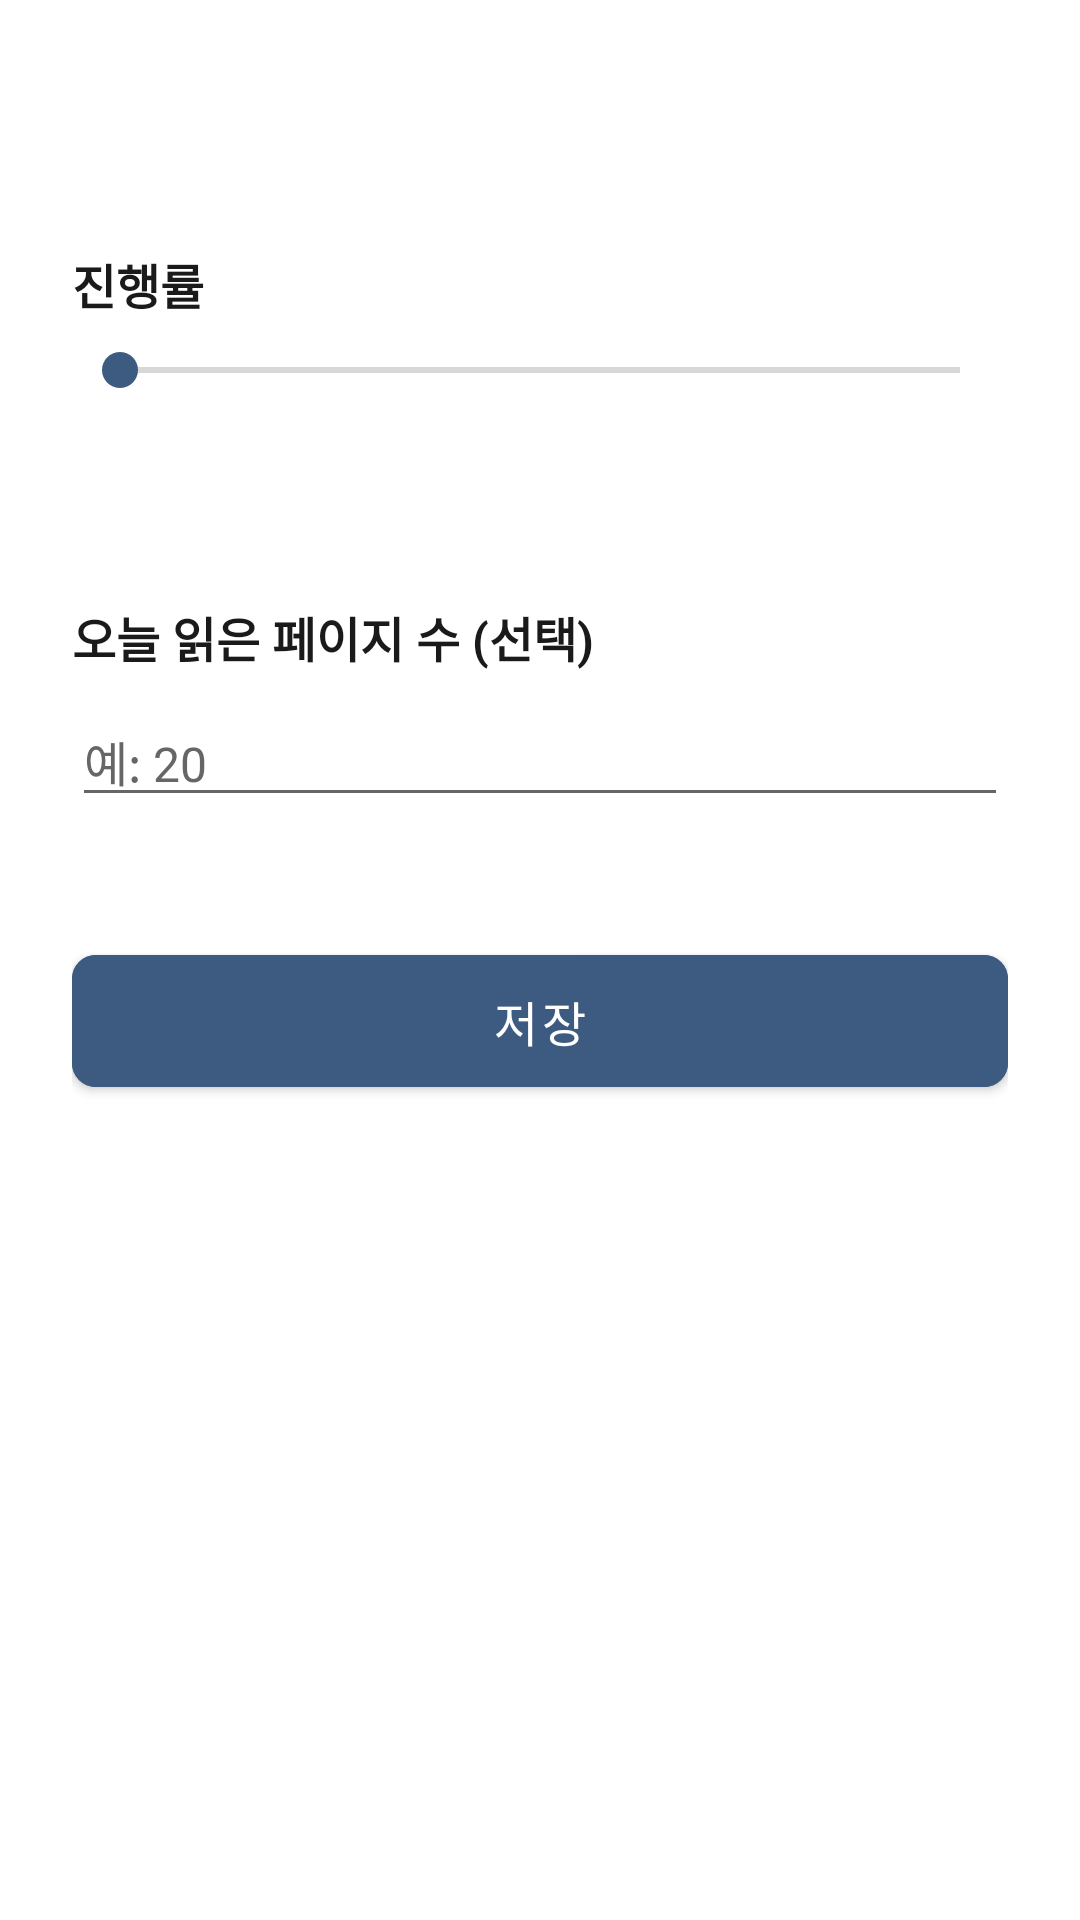

Android layout source for this screen:
<!-- AndroidManifest.xml: application theme Theme.Booknook -->
<!-- res/layout/activity_quick_record.xml -->
<?xml version="1.0" encoding="utf-8"?>
<ScrollView xmlns:android="http://schemas.android.com/apk/res/android"
    xmlns:app="http://schemas.android.com/apk/res-auto"
    xmlns:tools="http://schemas.android.com/tools"
    android:layout_width="match_parent"
    android:layout_height="match_parent"
    android:background="@color/booknook_white"
    android:fillViewport="true">

    <LinearLayout
        android:layout_width="match_parent"
        android:layout_height="wrap_content"
        android:orientation="vertical"
        android:padding="24dp">

        <TextView
            android:id="@+id/bookTitleText"
            android:layout_width="match_parent"
            android:layout_height="wrap_content"
            android:textColor="@color/booknook_black"
            android:textSize="20sp"
            android:textStyle="bold"
            tools:text="달러구트 꿈 백화점 오늘의 기록" />

        <TextView
            android:layout_width="wrap_content"
            android:layout_height="wrap_content"
            android:layout_marginTop="32dp"
            android:text="@string/quick_record_progress_label"
            android:textColor="@color/booknook_black"
            android:textSize="16sp"
            android:textStyle="bold" />

        <SeekBar
            android:id="@+id/progressSeekBar"
            android:layout_width="match_parent"
            android:layout_height="wrap_content"
            android:layout_marginTop="8dp"
            android:max="100"
            android:progressTint="@color/booknook_accent"
            android:thumbTint="@color/booknook_accent" />

        <TextView
            android:id="@+id/progressValueText"
            android:layout_width="match_parent"
            android:layout_height="wrap_content"
            android:layout_marginTop="4dp"
            android:gravity="center"
            android:textColor="@color/booknook_accent"
            android:textSize="24sp"
            android:textStyle="bold"
            tools:text="42%" />

        <TextView
            android:layout_width="wrap_content"
            android:layout_height="wrap_content"
            android:layout_marginTop="32dp"
            android:text="@string/quick_record_pages_label"
            android:textColor="@color/booknook_black"
            android:textSize="16sp"
            android:textStyle="bold" />

        <EditText
            android:id="@+id/pagesInput"
            android:layout_width="match_parent"
            android:layout_height="wrap_content"
            android:layout_marginTop="8dp"
            android:hint="@string/quick_record_pages_hint"
            android:inputType="number"
            android:maxLines="1"
            android:textColor="@color/booknook_black"
            android:textColorHint="@color/booknook_gray"
            android:textSize="16sp" />

        <com.google.android.material.button.MaterialButton
            android:id="@+id/saveButton"
            android:layout_width="match_parent"
            android:layout_height="56dp"
            android:layout_marginTop="40dp"
            android:backgroundTint="@color/booknook_accent"
            android:text="@string/quick_record_save_button"
            android:textColor="@color/booknook_white"
            android:textSize="16sp"
            app:cornerRadius="8dp" />

    </LinearLayout>

</ScrollView>
<!-- resources referenced by this layout -->
<resources>
  <color name="booknook_accent">#3D5A80</color>
  <color name="booknook_black">#1A1A1A</color>
  <color name="booknook_gray">#666666</color>
  <color name="booknook_white">#FFFFFF</color>
  <string name="quick_record_pages_hint">예: 20</string>
  <string name="quick_record_pages_label">오늘 읽은 페이지 수 (선택)</string>
  <string name="quick_record_progress_label">진행률</string>
  <string name="quick_record_save_button">저장</string>
  <style name="Theme.Booknook" parent="Theme.MaterialComponents.DayNight.NoActionBar">
          <item name="colorPrimary">@color/booknook_accent</item>
          <item name="colorPrimaryDark">@color/booknook_black</item>
          <item name="android:windowBackground">@color/booknook_white</item>
      </style>
</resources>
